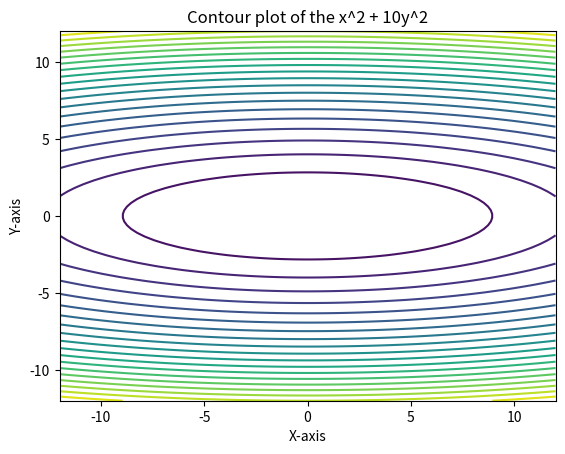

Python code for this plot:
import numpy as np
import matplotlib.pyplot as plt

x = np.linspace(-12, 12, 100)
y = np.linspace(-12, 12, 100)
X, Y = np.meshgrid(x, y)

Z = X**2 + 10*Y**2
plt.contour(X, Y, Z, 20)
plt.xlabel("X-axis")
plt.ylabel("Y-axis")
plt.title("Contour plot of the x^2 + 10y^2")
plt.show()

